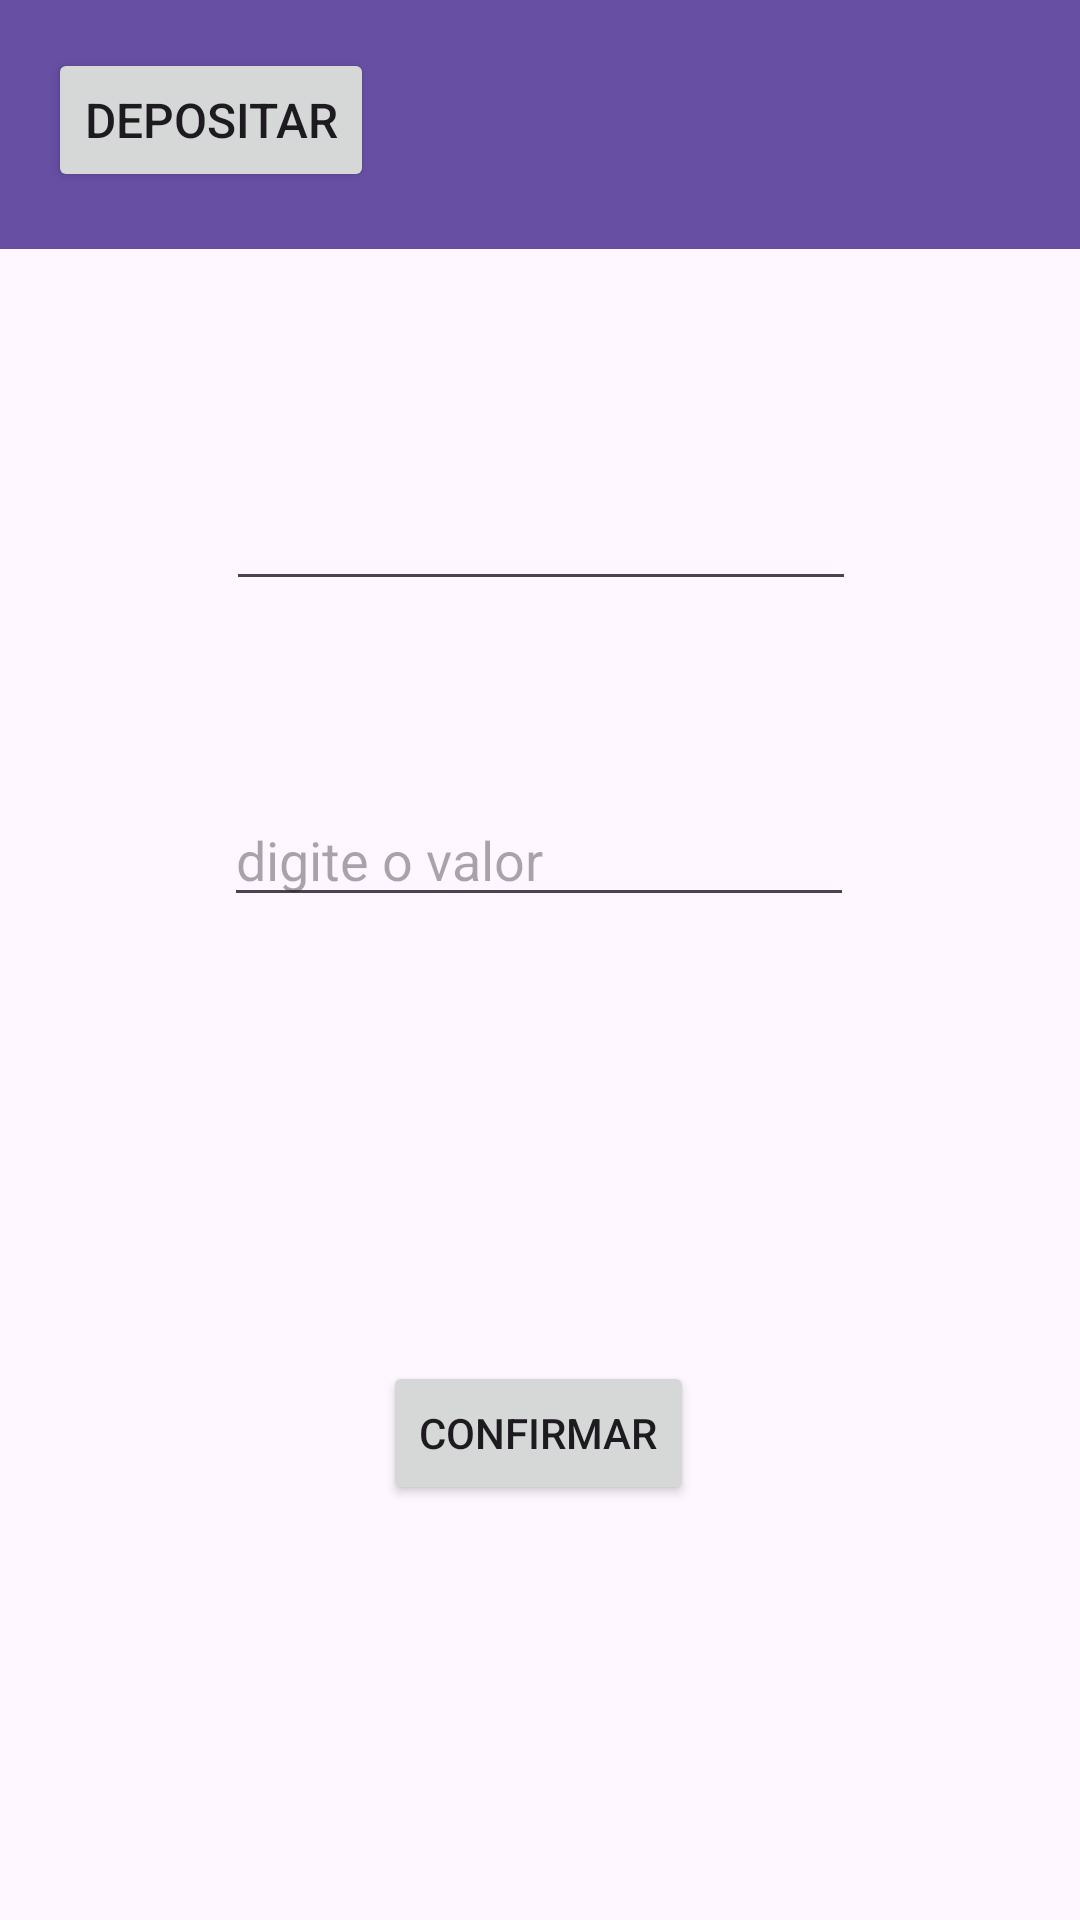

Android layout source for this screen:
<!-- AndroidManifest.xml: application theme Theme.Exemplo04 -->
<!-- res/layout/activity_depos.xml -->
<?xml version="1.0" encoding="utf-8"?>
<androidx.constraintlayout.widget.ConstraintLayout xmlns:android="http://schemas.android.com/apk/res/android"
    xmlns:app="http://schemas.android.com/apk/res-auto"
    xmlns:tools="http://schemas.android.com/tools"
    android:id="@+id/edtConfirma"
    android:layout_width="match_parent"
    android:layout_height="match_parent"
    tools:context=".DeposActivity">

    <androidx.appcompat.widget.Toolbar
        android:id="@+id/toolBar"
        android:layout_width="413dp"
        android:layout_height="83dp"
        android:background="?attr/colorPrimary"
        android:minHeight="?attr/actionBarSize"
        android:theme="?attr/actionBarTheme"
        app:layout_constraintEnd_toEndOf="parent"
        app:layout_constraintHorizontal_bias="1.0"
        app:layout_constraintStart_toStartOf="parent"
        app:layout_constraintTop_toTopOf="parent" />

    <EditText
        android:id="@+id/txtsaldo3"
        android:layout_width="wrap_content"
        android:layout_height="wrap_content"
        android:layout_marginTop="76dp"
        android:ems="10"
        android:inputType="text"
        app:layout_constraintEnd_toEndOf="parent"
        app:layout_constraintHorizontal_bias="0.502"
        app:layout_constraintStart_toStartOf="parent"
        app:layout_constraintTop_toBottomOf="@+id/toolBar" />

    <EditText
        android:id="@+id/edtValor"
        android:layout_width="wrap_content"
        android:layout_height="wrap_content"
        android:layout_marginTop="64dp"
        android:ems="10"
        android:hint="digite o valor"
        android:inputType="text"
        app:layout_constraintEnd_toEndOf="parent"
        app:layout_constraintHorizontal_bias="0.497"
        app:layout_constraintStart_toStartOf="parent"
        app:layout_constraintTop_toBottomOf="@+id/txtsaldo3" />

    <Button
        android:id="@+id/edtConfirma1"
        android:layout_width="wrap_content"
        android:layout_height="wrap_content"
        android:layout_marginTop="148dp"
        android:text="Confirmar"
        app:layout_constraintEnd_toEndOf="parent"
        app:layout_constraintHorizontal_bias="0.498"
        app:layout_constraintStart_toStartOf="parent"
        app:layout_constraintTop_toBottomOf="@+id/edtValor" />

    <Button
        android:id="@+id/button4"
        android:layout_width="wrap_content"
        android:layout_height="wrap_content"
        android:layout_marginStart="16dp"
        android:layout_marginTop="16dp"
        android:onClick="deposVoltar"
        android:text="Depositar"
        android:textSize="16sp"
        app:icon="?attr/actionModeCloseDrawable"
        app:layout_constraintStart_toStartOf="parent"
        app:layout_constraintTop_toTopOf="parent" />
</androidx.constraintlayout.widget.ConstraintLayout>
<!-- resources referenced by this layout -->
<resources>
  <style name="Theme.Exemplo04" parent="Base.Theme.Exemplo04" />
  <style name="Base.Theme.Exemplo04" parent="Theme.Material3.DayNight.NoActionBar">
          
          
      </style>
</resources>
